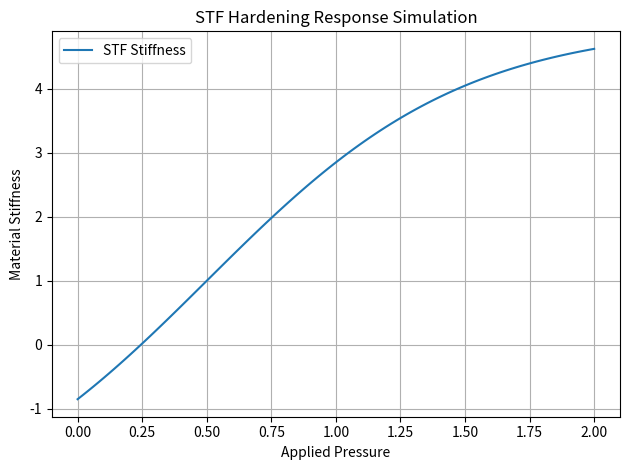

Recreate this plot in Python.
import matplotlib.pyplot as plt
import numpy as np

def simulate_stf_response(pressure_values):
    """Simulates the STF hardening response to varying pressure levels."""
    stiffness = []
    for p in pressure_values:
        # Shear-thickening modeled with exponential response
        s = 1 + 4 * np.tanh(p - 0.5)
        stiffness.append(s)
    return stiffness

if __name__ == "__main__":
    pressures = np.linspace(0, 2, 100)  # Simulated pressure from 0 to 2 arbitrary units
    stiffness_response = simulate_stf_response(pressures)

    plt.plot(pressures, stiffness_response, label="STF Stiffness")
    plt.xlabel("Applied Pressure")
    plt.ylabel("Material Stiffness")
    plt.title("STF Hardening Response Simulation")
    plt.legend()
    plt.grid(True)
    plt.tight_layout()
    plt.savefig("stf_response_plot.png")
    plt.show()
